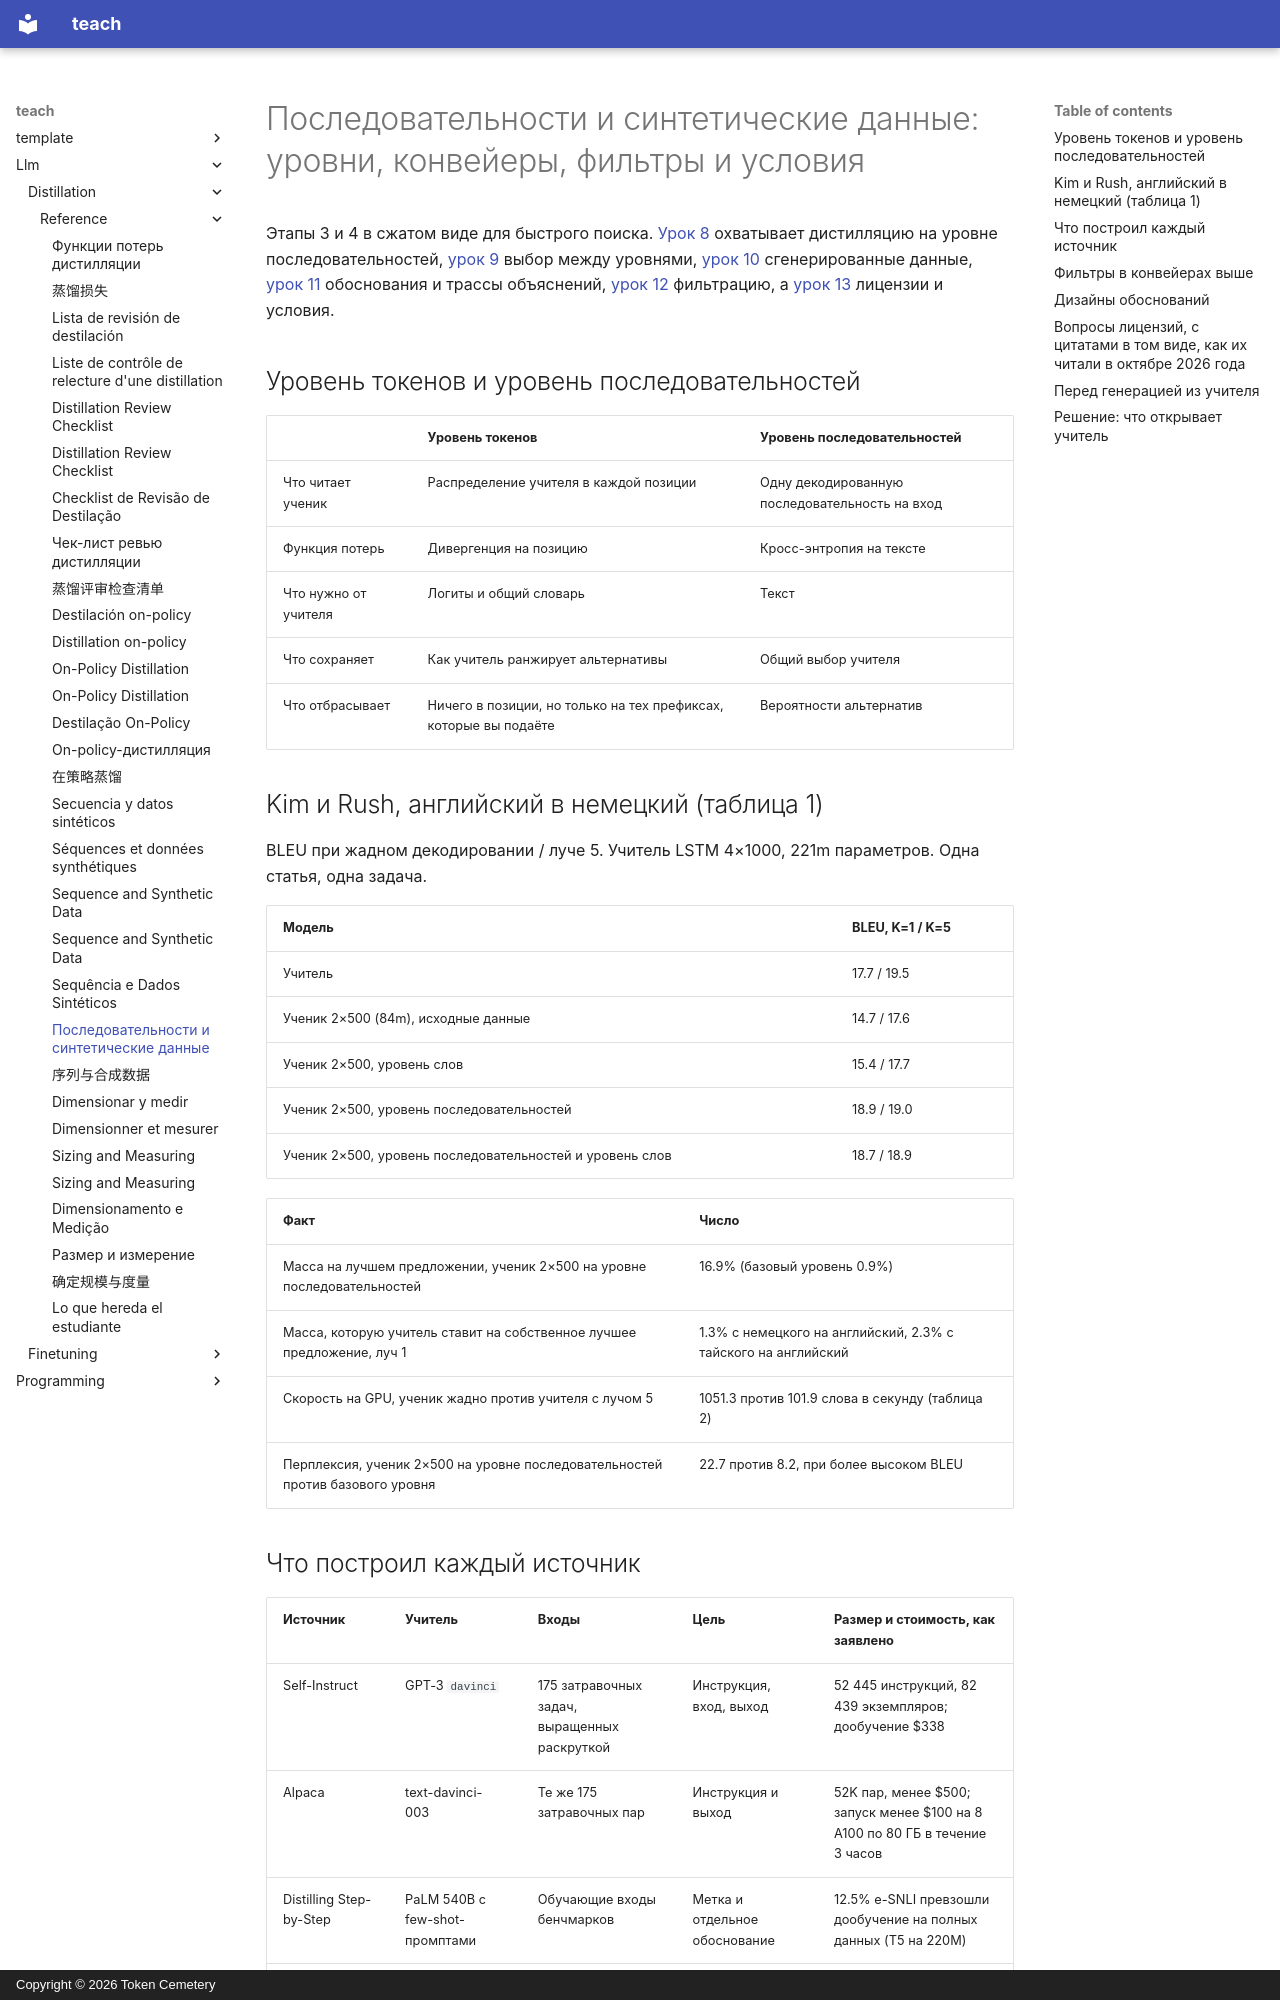

repository: TokenCemetery/teach · page: llm/distillation/reference/sequence-and-synthetic-data.ru/index.html · generator: mkdocs · copyright: Copyright © 2026 Token Cemetery

---
title: "Последовательности и синтетические данные"
description: "Дистилляция на уровне последовательностей, сгенерированные данные, обоснования, фильтрация и вопросы лицензий рядом"
type: reference
---

# Последовательности и синтетические данные: уровни, конвейеры, фильтры и условия

Этапы 3 и 4 в сжатом виде для быстрого поиска. [Урок 8](../lessons/0008-sequence-level-distillation.md) охватывает дистилляцию на уровне последовательностей, [урок 9](../lessons/0009-token-or-sequence.md) выбор между уровнями, [урок 10](../lessons/0010-distilling-from-generated-data.md) сгенерированные данные, [урок 11](../lessons/0011-rationales-and-explanation-traces.md) обоснования и трассы объяснений, [урок 12](../lessons/0012-filtering-synthetic-data.md) фильтрацию, а [урок 13](../lessons/0013-licensing-and-terms.md) лицензии и условия.

## Уровень токенов и уровень последовательностей

| | Уровень токенов | Уровень последовательностей |
|---|---|---|
| Что читает ученик | Распределение учителя в каждой позиции | Одну декодированную последовательность на вход |
| Функция потерь | Дивергенция на позицию | Кросс-энтропия на тексте |
| Что нужно от учителя | Логиты и общий словарь | Текст |
| Что сохраняет | Как учитель ранжирует альтернативы | Общий выбор учителя |
| Что отбрасывает | Ничего в позиции, но только на тех префиксах, которые вы подаёте | Вероятности альтернатив |

## Kim и Rush, английский в немецкий (таблица 1)

BLEU при жадном декодировании / луче 5. Учитель LSTM 4×1000, 221m параметров. Одна статья, одна задача.

| Модель | BLEU, K=1 / K=5 |
|---|---|
| Учитель | 17.7 / 19.5 |
| Ученик 2×500 (84m), исходные данные | 14.7 / 17.6 |
| Ученик 2×500, уровень слов | 15.4 / 17.7 |
| Ученик 2×500, уровень последовательностей | 18.9 / 19.0 |
| Ученик 2×500, уровень последовательностей и уровень слов | 18.7 / 18.9 |

| Факт | Число |
|---|---|
| Масса на лучшем предложении, ученик 2×500 на уровне последовательностей | 16.9% (базовый уровень 0.9%) |
| Масса, которую учитель ставит на собственное лучшее предложение, луч 1 | 1.3% с немецкого на английский, 2.3% с тайского на английский |
| Скорость на GPU, ученик жадно против учителя с лучом 5 | 1051.3 против 101.9 слова в секунду (таблица 2) |
| Перплексия, ученик 2×500 на уровне последовательностей против базового уровня | 22.7 против 8.2, при более высоком BLEU |
